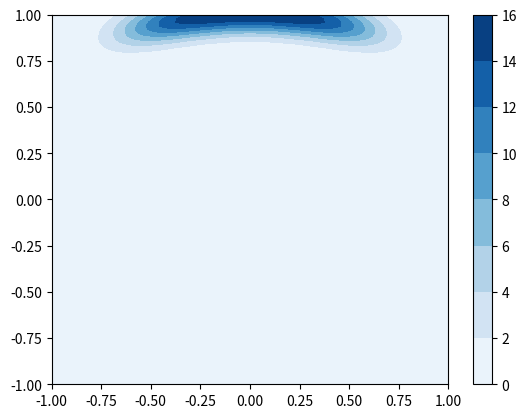

Source code (Python):
import numpy as np
import matplotlib.pyplot as plt
from matplotlib import cm
from mpl_toolkits.mplot3d import Axes3D



def multivariate_gaussian(pos, mu, Sigma):
    """Return the multivariate Gaussian distribution on array pos.

    pos is an array constructed by packing the meshed arrays of variables
    x_1, x_2, x_3, ..., x_k into its _last_ dimension.

    """

    n = mu.shape[0]
    Sigma_det = np.linalg.det(Sigma)
    Sigma_inv = np.linalg.inv(Sigma)
    N = np.sqrt((2*np.pi)**n * Sigma_det)
    # This einsum call calculates (x-mu)T.Sigma-1.(x-mu) in a vectorized
    # way across all the input variables.
    fac = np.einsum('...k,kl,...l->...', pos-mu, Sigma_inv, pos-mu)

    return np.exp(-fac / 2) / N
def test_2d_visualization():
    size = 100
    sigma_x = 6.
    sigma_y = 2.

    x = np.linspace(-10, 10, size)
    y = np.linspace(-10, 10, size)

    x, y = np.meshgrid(x, y)
    z = (1 / (2 * np.pi * sigma_x * sigma_y) * np.exp(-(x ** 2 / (2 * sigma_x ** 2)
                                                        + y ** 2 / (2 * sigma_y ** 2))))

    plt.contourf(x, y, z, cmap='Blues')
    plt.colorbar()
    plt.show()
def test_3d_visualization():
    # Our 2-dimensional distribution will be over variables X and Y
    N = 60
    X = np.linspace(-3, 3, N)
    Y = np.linspace(-3, 4, N)
    X, Y = np.meshgrid(X, Y)

    # Mean vector and covariance matrix
    mu = np.array([0., 1.])
    Sigma = np.array([[1., -0.5], [-0.5, 1.5]])

    # Pack X and Y into a single 3-dimensional array
    pos = np.empty(X.shape + (2,))
    pos[:, :, 0] = X
    pos[:, :, 1] = Y
    # The distribution on the variables X, Y packed into pos.
    Z = multivariate_gaussian(pos, mu, Sigma)

    # Create a surface plot and projected filled contour plot under it.
    fig = plt.figure()
    ax = fig.gca(projection='3d')
    ax.plot_surface(X, Y, Z, rstride=3, cstride=3, linewidth=1, antialiased=True,
                    cmap=cm.viridis)

    cset = ax.contourf(X, Y, Z, zdir='z', offset=-0.15, cmap=cm.viridis)

    # Adjust the limits, ticks and view angle
    ax.set_zlim(-0.15, 0.2)
    ax.set_zticks(np.linspace(0, 0.2, 5))
    ax.view_init(27, -21)

    plt.show()


class distribution():
    """
    Distribution class for type 1 or type 2
    """
    def __init__(self, size = 100, sigma_1 = 0.1, sigma_2 = 0.1, mu_1 = 1, mu_2 = 1, int_start = -1,int_end = 1):
        self.size = int(size)
        self.sigma_1 = float(sigma_1)
        self.sigma_2 = float(sigma_2)
        self.mu_1 = float(mu_1)
        self.mu_2 = float(mu_2)
        self.start = float(int_start)
        self.end = float(int_end)
    def distribution_1(self, alpha = 1):
        x_1 = np.linspace(self.start, self.end, self.size)
        x_2 = np.linspace(self.start, self.end, self.size)

        x_1, x_2 = np.meshgrid(x_1, x_2)
        z = (1 / (2 * np.pi * self.sigma_1 * self.sigma_2)) * np.exp(-(np.sqrt(x_1 ** 2 + x_2 ** 2)- self.mu_1
                                                                       ) ** 2 / (2 * self.sigma_1 ** 2)
                                                                      - (x_2 - self.mu_2) ** 2 / (2 * self.sigma_2 ** 2))

        return x_1,x_2,z
    def distribution_2(self, alpha = 1):
        x_1 = np.linspace(self.start, self.end, self.size)
        x_2 = np.linspace(self.start, self.end, self.size)
        x_1, x_2 = np.meshgrid(x_1, x_2)
        sigma_1 = 1/10
        sigma_2 = np.sqrt(10)
        z = (1 / (2 * np.pi * sigma_1 * sigma_2))*np.exp(-(x_2 - x_1**2) ** 2 /(2*sigma_1**2) -
                                                          (x_1 - 1) ** 2 / (2* sigma_2 ** 2))

        return x_1, x_2, z
    def visualize(self, type = 1):
        if type == 1:
            x_1,x_2,z = self.distribution_1()
        elif type == 2:
            x_1, x_2, z = self.distribution_2()
        plt.contourf(x_1, x_2, z, cmap='Blues')
        plt.colorbar()
        plt.show()
if __name__ == "__main__":
    d = distribution()
    d.visualize()